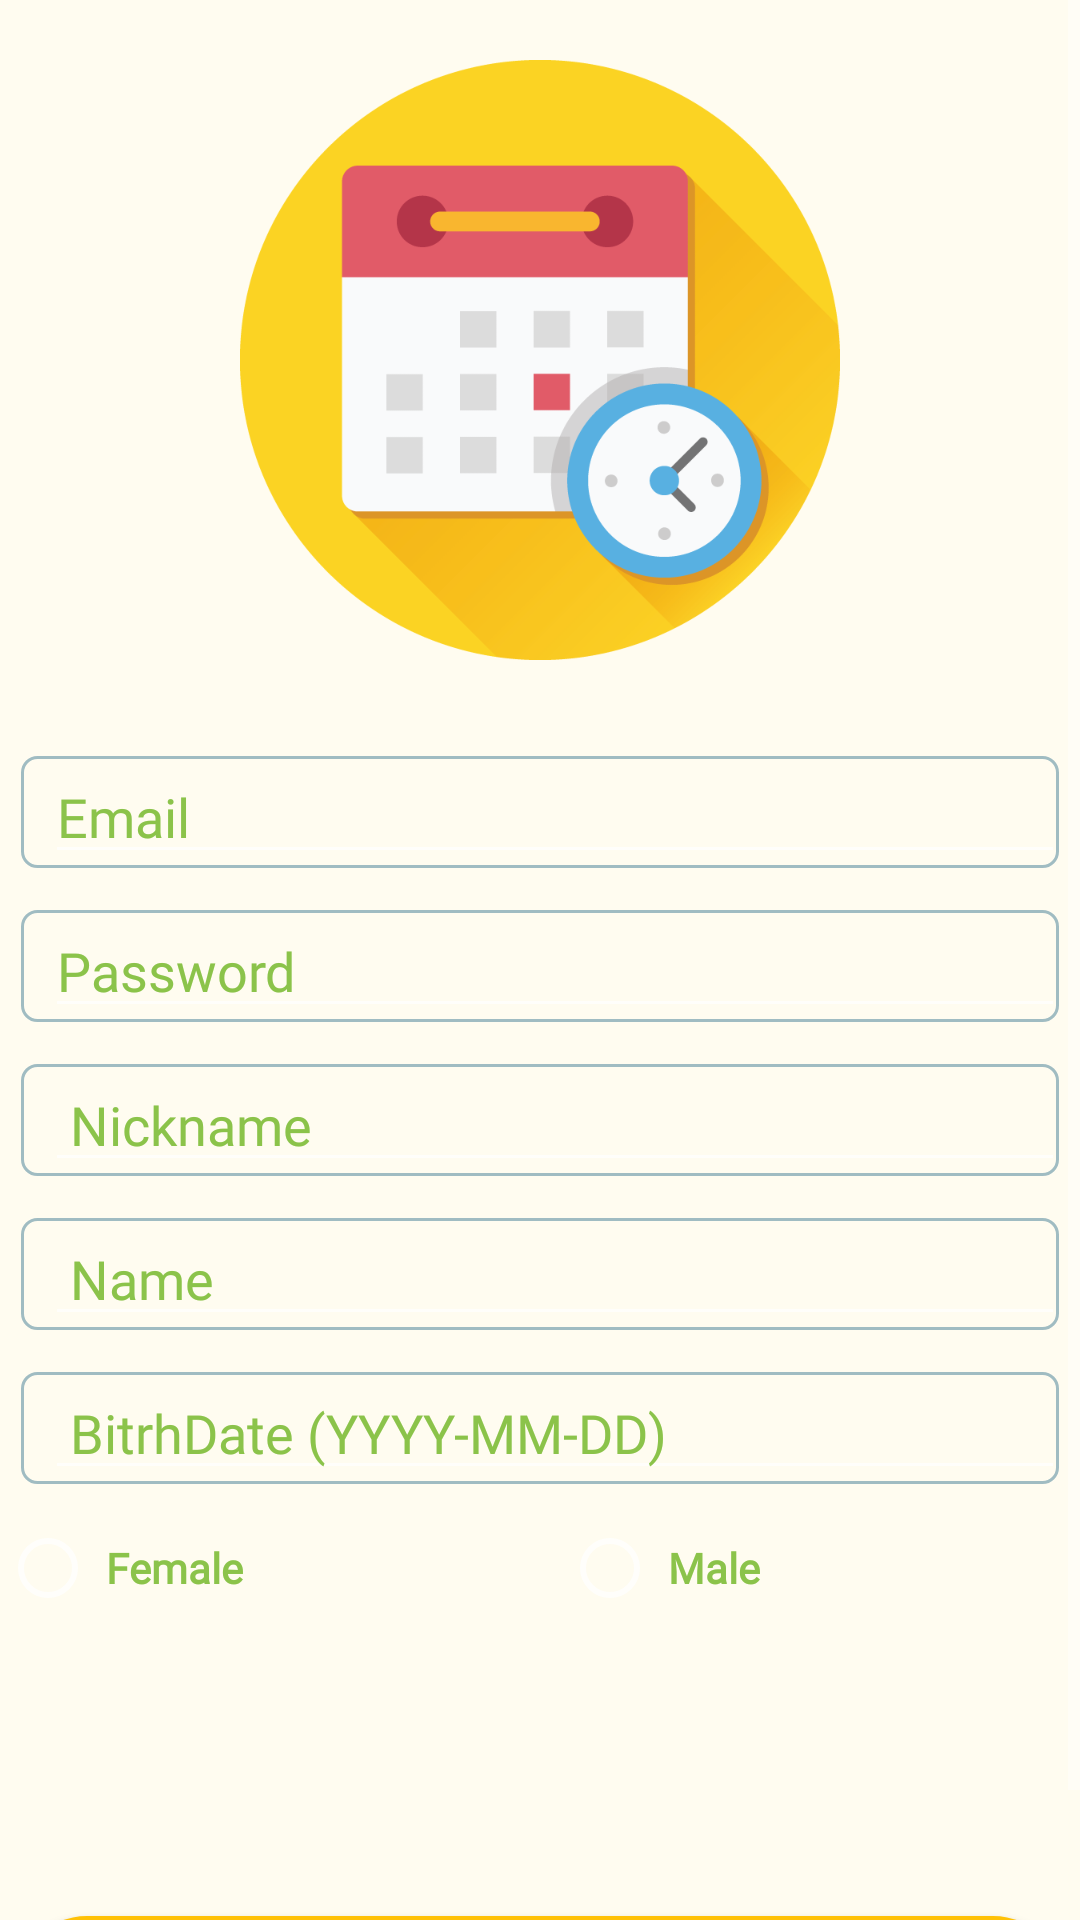

This screen was rendered from an Android layout file. Write that file and the resources it references.
<!-- AndroidManifest.xml: application theme Theme.Planner -->
<!-- res/layout/activity_sign_up.xml -->
<?xml version="1.0" encoding="utf-8"?>
<LinearLayout xmlns:android="http://schemas.android.com/apk/res/android"
    xmlns:app="http://schemas.android.com/apk/res-auto"
    xmlns:tools="http://schemas.android.com/tools"
    android:layout_width="match_parent"
    android:layout_height="match_parent"
    tools:context=".service.activities.SignUpActivity"
    android:background="@color/Ivory"
    android:orientation="vertical">

    <ScrollView
        android:layout_width="match_parent"
        android:layout_height="match_parent">

        <LinearLayout
            android:layout_width="match_parent"
            android:layout_height="wrap_content"
            android:orientation="vertical" >

            <ImageView
                android:id="@+id/imageView2"
                android:layout_width="match_parent"
                android:layout_height="200dp"
                app:srcCompat="@drawable/kindpng_5706188"
                android:layout_marginBottom="30dp"
                android:layout_marginTop="20dp"/>

            <FrameLayout
                android:layout_width="350dp"
                android:layout_gravity="center_horizontal"
                android:layout_marginBottom="10dp"
                android:layout_height="wrap_content"
                android:background="@drawable/border"
                android:paddingLeft="10dp">
                <EditText
                    android:id="@+id/SignUpEmailEditText"
                    android:layout_width="match_parent"
                    android:layout_height="wrap_content"
                    android:ems="10"
                    android:hint="Email"
                    android:inputType="textEmailAddress"
                    android:textColor="@color/DarkBrown"
                    android:textColorHint="#8BC34A"
                    android:fontFamily="@font/ilovemilk"
                    android:textFontWeight="500" />
            </FrameLayout>



            <FrameLayout
                android:layout_width="350dp"
                android:layout_gravity="center_horizontal"
                android:layout_marginBottom="10dp"
                android:layout_height="wrap_content"
                android:background="@drawable/border"
                android:paddingLeft="10dp">
                <EditText
                    android:id="@+id/SignUpPasswordEditText"
                    android:layout_width="match_parent"
                    android:layout_height="wrap_content"
                    android:ems="10"
                    android:hint="Password"
                    android:inputType="textPassword"
                    android:textColor="@color/DarkBrown"
                    android:textColorHint="#8BC34A"
                    android:fontFamily="@font/ilovemilk"
                    android:textFontWeight="500" />
            </FrameLayout>


            <FrameLayout
                android:layout_width="350dp"
                android:layout_gravity="center_horizontal"
                android:layout_marginBottom="10dp"
                android:layout_height="wrap_content"
                android:background="@drawable/border"
                android:paddingLeft="10dp">
                <EditText
                    android:id="@+id/SignUpNicknameEditText"
                    android:layout_width="match_parent"
                    android:layout_height="wrap_content"
                    android:ems="10"
                    android:hint=" Nickname"
                    android:inputType="textPersonName"
                    android:textColor="@color/DarkBrown"
                    android:textColorHint="#8BC34A"
                    android:fontFamily="@font/ilovemilk"
                    android:textFontWeight="500" />
            </FrameLayout>


            <FrameLayout
                android:layout_width="350dp"
                android:layout_gravity="center_horizontal"
                android:layout_marginBottom="10dp"
                android:layout_height="wrap_content"
                android:background="@drawable/border"
                android:paddingLeft="10dp">
                <EditText
                    android:id="@+id/SignUpNameEditText"
                    android:layout_width="match_parent"
                    android:layout_height="wrap_content"
                    android:ems="10"
                    android:hint=" Name"
                    android:inputType="textPersonName"
                    android:textColor="@color/DarkBrown"
                    android:textColorHint="#8BC34A"
                    android:fontFamily="@font/ilovemilk"
                    android:textFontWeight="500" />
            </FrameLayout>


            <FrameLayout
                android:layout_width="350dp"
                android:layout_gravity="center_horizontal"
                android:layout_marginBottom="10dp"
                android:layout_height="wrap_content"
                android:background="@drawable/border"
                android:paddingLeft="10dp">
                <EditText
                    android:id="@+id/SignUpBirthDateEditText"
                    android:layout_width="match_parent"
                    android:layout_height="wrap_content"
                    android:ems="10"
                    android:hint=" BitrhDate (YYYY-MM-DD)"
                    android:inputType="date"
                    android:textColor="@color/DarkBrown"
                    android:textColorHint="#8BC34A"
                    android:fontFamily="@font/ilovemilk"
                    android:textFontWeight="500" />
            </FrameLayout>


            <RadioGroup
                android:id="@+id/GenderRadioGroup"
                android:layout_width="match_parent"
                android:layout_height="wrap_content"
                android:orientation="horizontal">

                <RadioButton
                    android:id="@+id/FemaleRadioButton"
                    android:layout_width="wrap_content"
                    android:layout_height="wrap_content"
                    android:layout_weight="1"
                    android:text=" Female"
                    android:textColor="#8BC34A"
                    android:fontFamily="@font/ilovemilk"
                    android:textFontWeight="600" />

                <RadioButton
                    android:id="@+id/MaleRadioButton"
                    android:layout_width="wrap_content"
                    android:layout_height="wrap_content"
                    android:layout_weight="1"
                    android:text=" Male"
                    android:textColor="#8BC34A"
                    android:fontFamily="@font/ilovemilk"
                    android:textFontWeight="600" />

            </RadioGroup>

            <Button
                android:id="@+id/SignUpButton"
                android:layout_width="350dp"
                android:layout_gravity="center_horizontal"
                android:layout_height="wrap_content"
                android:layout_marginTop="100dp"
                android:text="Sign Up"
                android:textColorHint="#8BC34A"
                android:fontFamily="@font/ilovemilk"
                android:textFontWeight="500"
                android:background="@drawable/round_yellow"/>
        </LinearLayout>
    </ScrollView>

</LinearLayout>
<!-- resources referenced by this layout -->
<resources>
  <color name="DarkBrown">#8F5730</color>
  <color name="Ivory">#FFFCF0</color>
  <!-- drawable border (drawable) -->
  <?xml version="1.0" encoding="utf-8"?>
  <layer-list xmlns:android="http://schemas.android.com/apk/res/android">
  
      <item
          android:bottom="2dp"
          android:left="2dp"
          android:right="2dp"
          android:top="2dp"
          >
          <shape android:shape="rectangle">
              <stroke android:width = "1dp" android:color = "@color/BrightBlue"/>
              <corners
                  android:bottomRightRadius="5dp"
                  android:bottomLeftRadius="5dp"
                  android:topLeftRadius="5dp"
                  android:topRightRadius="5dp"/>
          </shape>
      </item>
  </layer-list>
  <!-- drawable kindpng_5706188: png bitmap (drawable, 30870 bytes) -->
  <!-- drawable round_yellow (drawable) -->
  <?xml version="1.0" encoding="utf-8"?>
  <shape xmlns:android="http://schemas.android.com/apk/res/android"
      android:padding="10dp"
      android:shape="rectangle"
  
      >
      <solid android:color="@color/Orange" />
      <corners
          android:bottomLeftRadius="50dp"
          android:bottomRightRadius="50dp"
          android:topLeftRadius="50dp"
          android:topRightRadius="50dp"/>
  
  </shape>
  <style name="Theme.Planner" parent="Theme.AppCompat">
          
          <item name="colorPrimary">@color/Orange</item>
          <item name="colorPrimaryVariant">@color/purple_700</item>
          <item name="colorOnPrimary">@color/white</item>
          
          <item name="colorSecondary">@color/teal_200</item>
          <item name="colorSecondaryVariant">@color/teal_700</item>
          <item name="colorOnSecondary">@color/black</item>
          
          <item name="android:statusBarColor" tools:targetApi="l">?attr/colorPrimaryVariant</item>
          
      </style>
  <color name="BrightBlue">#A0BCC2</color>
  <color name="Orange">#FFFFC107</color>
  <color name="purple_700">#FF3700B3</color>
  <color name="white">#FFFFFFFF</color>
  <color name="teal_200">#FF03DAC5</color>
  <color name="teal_700">#FF018786</color>
  <color name="black">#FF000000</color>
</resources>
